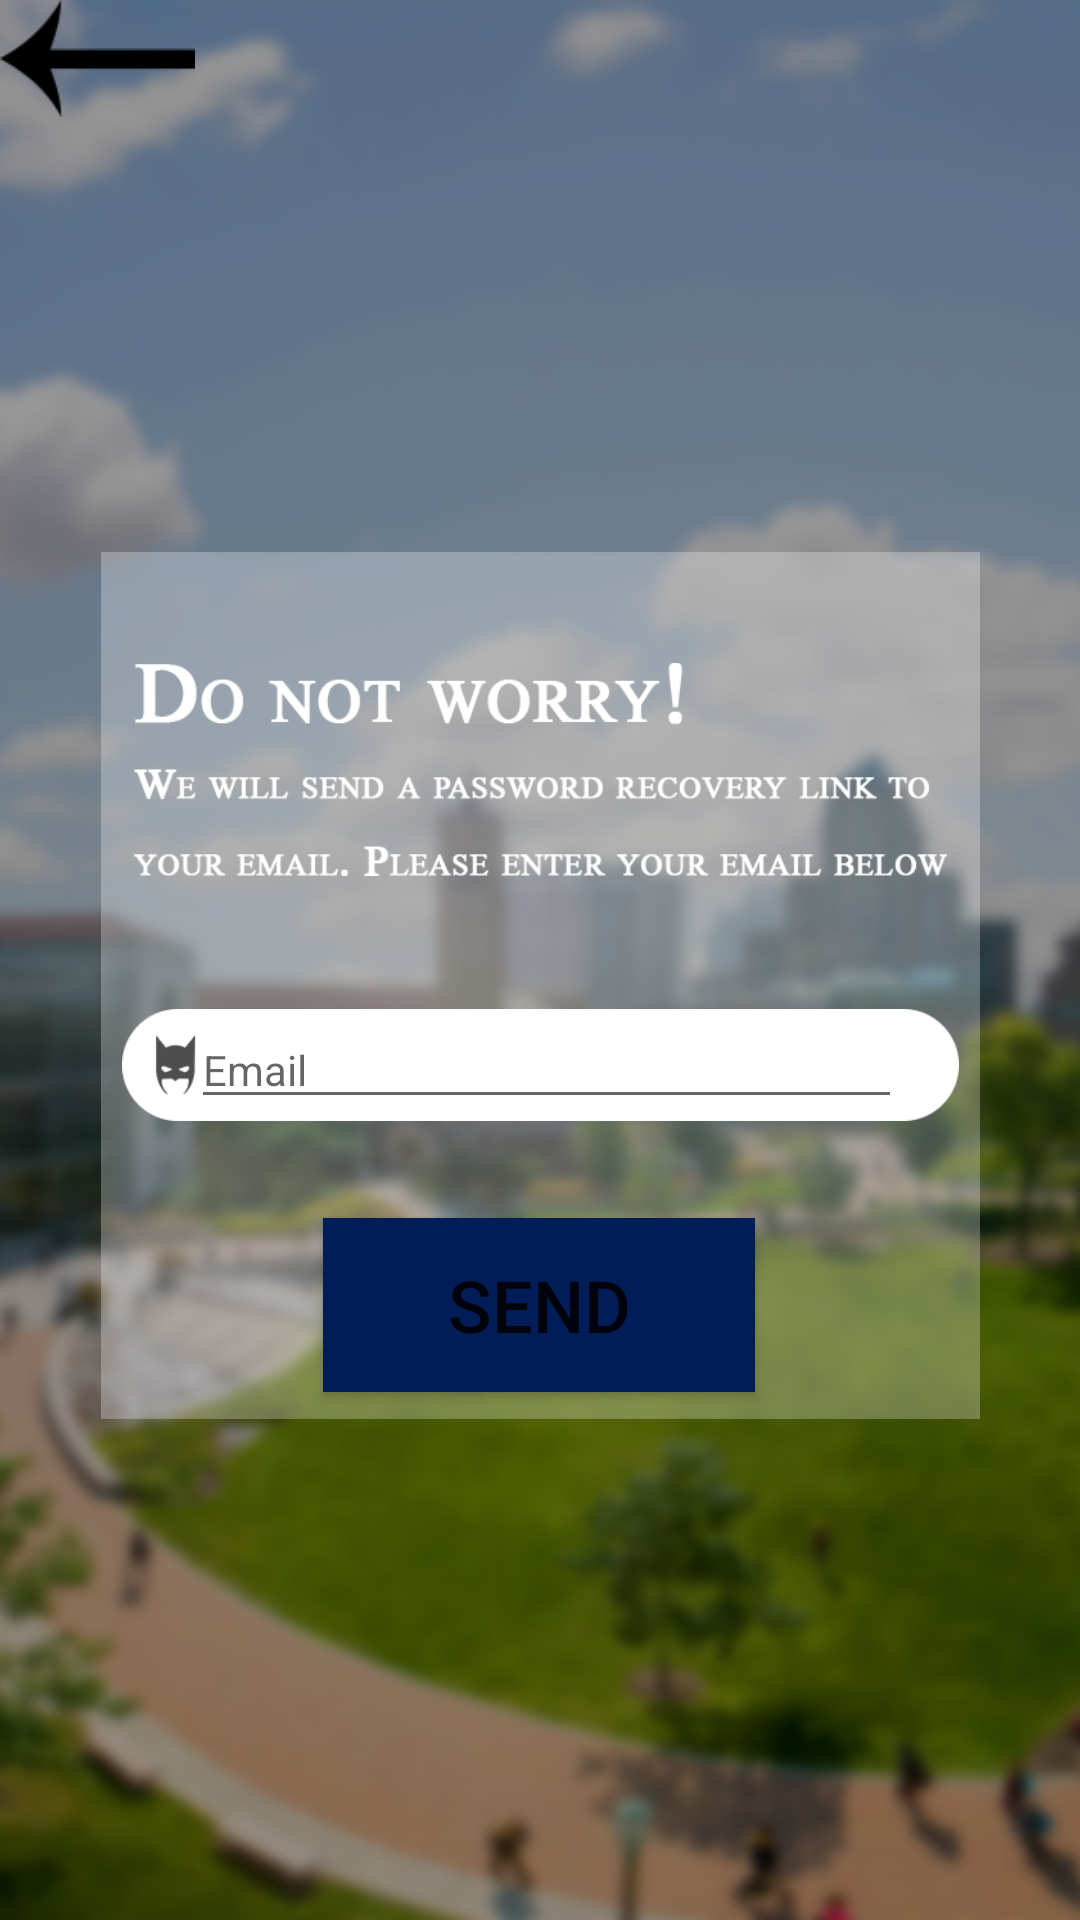

Produce the Android XML layout that renders to this screen, including the resource entries it uses.
<!-- AndroidManifest.xml: application theme AppTheme -->
<!-- res/layout/activity_forgot.xml -->
<?xml version="1.0" encoding="utf-8"?>
<android.support.constraint.ConstraintLayout xmlns:android="http://schemas.android.com/apk/res/android"
    xmlns:app="http://schemas.android.com/apk/res-auto"
    xmlns:tools="http://schemas.android.com/tools"
    android:layout_width="match_parent"
    android:layout_height="match_parent"
    tools:context=".ForgotActivity">

    <ImageView
        android:id="@+id/forgot_background"
        android:layout_width="match_parent"
        android:layout_height="match_parent"
        android:contentDescription="Background"
        android:src="@drawable/background"
        android:scaleType="centerCrop" />

    <ImageView
        android:id="@+id/forgot_logo"
        android:layout_width="187dp"
        android:layout_height="167dp"
        android:layout_marginEnd="8dp"
        android:layout_marginStart="8dp"
        android:layout_marginTop="8dp"
        android:contentDescription="Logo"
        android:scaleType="fitCenter"
        android:src="@drawable/bilcon_logo"
        app:layout_constraintEnd_toEndOf="@+id/forgot_background"
        app:layout_constraintStart_toStartOf="@+id/forgot_background"
        app:layout_constraintTop_toTopOf="@+id/forgot_background" />


    <ImageView
        android:id="@+id/forgot_box"
        android:layout_width="293dp"
        android:layout_height="291dp"
        android:layout_marginEnd="8dp"
        android:layout_marginStart="8dp"
        android:layout_marginTop="8dp"
        android:contentDescription="whiteBox"
        app:layout_constraintEnd_toEndOf="@+id/forgot_background"
        app:layout_constraintStart_toStartOf="@+id/forgot_background"
        app:layout_constraintTop_toBottomOf="@+id/forgot_logo"
        app:srcCompat="@drawable/box" />

    <ImageView
        android:id="@+id/dontWorry"
        android:layout_width="271dp"
        android:layout_height="85dp"
        android:layout_marginEnd="8dp"
        android:layout_marginStart="8dp"
        android:contentDescription="hiThere"
        android:scaleType="fitCenter"
        app:layout_constraintBottom_toTopOf="@+id/forgot_email"
        app:layout_constraintEnd_toEndOf="@+id/forgot_box"
        app:layout_constraintStart_toStartOf="@+id/forgot_box"
        app:layout_constraintTop_toTopOf="@+id/forgot_box"
        app:srcCompat="@drawable/dontworry" />

    <ImageView
        android:id="@+id/forgot_email"
        android:layout_width="279dp"
        android:layout_height="40dp"
        android:layout_marginEnd="8dp"
        android:layout_marginStart="8dp"
        android:layout_marginTop="5dp"
        android:contentDescription="email_description"
        app:layout_constraintBottom_toTopOf="@id/forgot_send"
        app:layout_constraintEnd_toEndOf="@+id/forgot_box"
        app:layout_constraintStart_toStartOf="@+id/forgot_box"
        app:layout_constraintTop_toBottomOf="@+id/dontWorry"
        app:layout_constraintVertical_bias="0.181"
        app:srcCompat="@drawable/id" />

    <EditText
        android:id="@+id/forgot_yourEmail"
        android:layout_width="237dp"
        android:layout_height="wrap_content"
        android:layout_marginEnd="6dp"
        android:layout_marginStart="10dp"
        android:ems="10"
        android:hint="Email"
        android:inputType="textEmailAddress"
        android:textSize="14sp"
        app:layout_constraintBottom_toBottomOf="@+id/forgot_email"
        app:layout_constraintEnd_toEndOf="@+id/forgot_email"
        app:layout_constraintStart_toStartOf="@+id/forgot_email"
        app:layout_constraintTop_toTopOf="@+id/forgot_email" />

    <Button
        android:id="@+id/forgot_send"
        android:layout_width="144dp"
        android:layout_height="58dp"
        android:layout_marginBottom="10dp"
        android:layout_marginEnd="8dp"
        android:layout_marginStart="8dp"
        android:layout_marginTop="5dp"
        android:background="@color/colorPrimaryDark"
        android:backgroundTint="#001d58"
        android:contentDescription="register"
        android:scaleType="fitCenter"
        android:text="SEND"
        android:textColor="@color/common_google_signin_btn_text_dark_default"
        android:textSize="24sp"
        app:layout_constraintBottom_toBottomOf="@+id/forgot_box"
        app:layout_constraintEnd_toEndOf="@+id/forgot_box"
        app:layout_constraintHorizontal_bias="0.497"
        app:layout_constraintStart_toStartOf="@+id/forgot_box"
        app:layout_constraintTop_toBottomOf="@+id/reg_email" />


    <Button
        android:id="@+id/forgot_go_Back"
        android:layout_width="65dp"
        android:layout_height="39dp"
        android:background="@drawable/back"
        app:layout_constraintStart_toStartOf="@+id/forgot_background"
        app:layout_constraintTop_toTopOf="@+id/forgot_background" />

    <ProgressBar
        android:id="@+id/forgot_progress"
        style="?android:attr/progressBarStyleHorizontal"
        android:layout_width="match_parent"
        android:layout_height="wrap_content"
        android:layout_marginEnd="4dp"
        android:layout_marginStart="4dp"
        android:visibility="invisible"
        android:indeterminate="true"
        app:layout_constraintEnd_toEndOf="@+id/forgot_background"
        app:layout_constraintStart_toStartOf="@+id/forgot_background"
        app:layout_constraintTop_toTopOf="@+id/forgot_background" />
</android.support.constraint.ConstraintLayout>
<!-- resources referenced by this layout -->
<resources>
  <color name="colorPrimaryDark">#303f9f</color>
  <!-- drawable back: png bitmap (drawable, 15641 bytes) -->
  <!-- drawable background: png bitmap (drawable, 822717 bytes) -->
  <!-- drawable box: png bitmap (drawable, 3995 bytes) -->
  <!-- drawable dontworry: png bitmap (drawable, 24665 bytes) -->
  <!-- drawable id: png bitmap (drawable, 17910 bytes) -->
  <style name="AppTheme" parent="Theme.AppCompat.Light.NoActionBar">
          
          <item name="colorPrimary">@color/colorPrimary</item>
          <item name="colorPrimaryDark">@color/colorPrimaryDark</item>
          <item name="colorAccent">@color/colorAccent</item>
      </style>
  <color name="colorPrimary">#3F51B5</color>
  <color name="colorAccent">#FF4081</color>
</resources>
